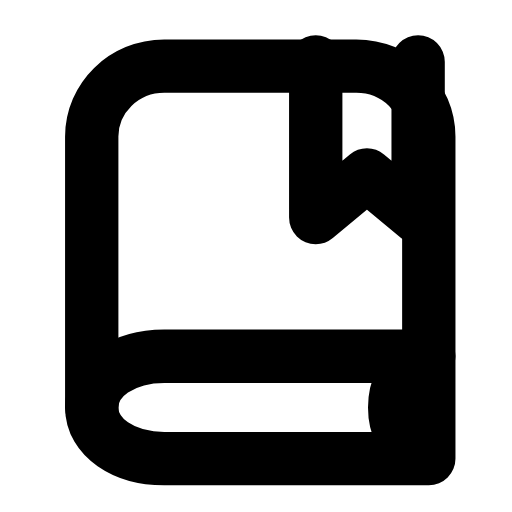
t = 0.00 s
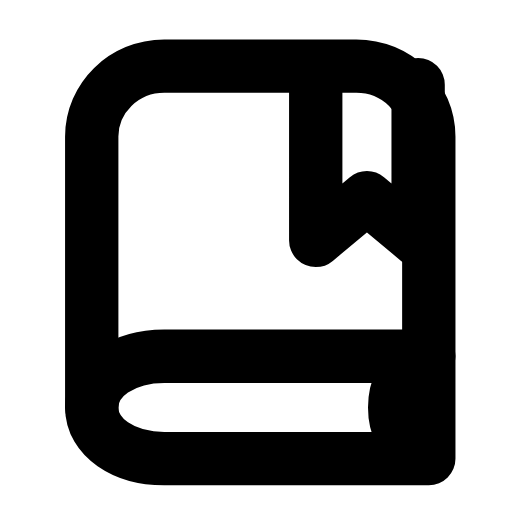
t = 0.25 s
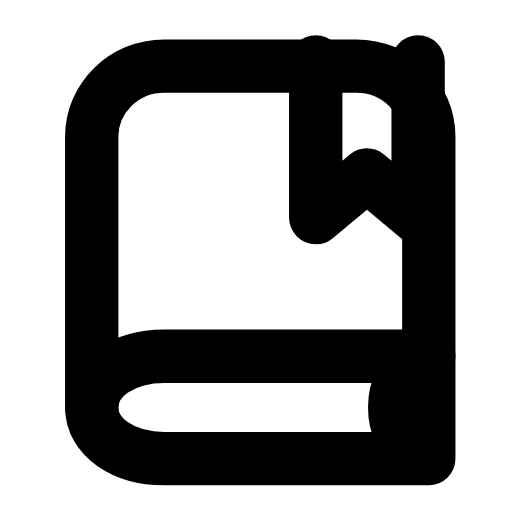
t = 0.54 s
t = 0.78 s: frame unchanged from t = 0.00 s, image omitted
t = 1.06 s: frame unchanged from t = 0.00 s, image omitted
t = 1.32 s: frame unchanged from t = 0.00 s, image omitted

The animated SVG that drew these frames (rendered in a browser with its animation timeline set to each time). Animation: 1 SMIL element (animateTransform=1); one cycle of 1.60 s, repeats indefinitely.

<svg xmlns="http://www.w3.org/2000/svg" width="24" height="24" viewBox="0 0 24 24" fill="none"><path stroke="currentColor" stroke-width="2.5" stroke-linecap="round" stroke-linejoin="round" fill="none" d="M20.1 16.7L20.1 6.4C20.1 4.6 18.6 3.1 16.7 3.1L7.7 3.1C5.8 3.1 4.3 4.6 4.3 6.4L4.3 19.1"></path><path stroke="currentColor" stroke-width="2.5" stroke-linecap="round" stroke-linejoin="round" fill="none" d="M20.1 16.7L7.7 16.7C5.8 16.7 4.3 17.7 4.3 19.1S5.8 21.5 7.7 21.5L20.1 21.5L20.1 16.7"></path><path stroke="currentColor" stroke-width="2.5" stroke-linecap="round" stroke-linejoin="round" fill="none" d="M19.6 17C18.9 17.5 18.5 18.2 18.5 19.1S18.9 20.7 19.6 21.2"></path><g><animateTransform attributeName="transform" type="translate" values="0 0;0 0;0 1.1;0 1.1;0 0;0 0;0 0;0 0;0 1.1;0 1.1;0 0;0 0;0 0" keyTimes="0;0.1125;0.2025;0.27;0.36;0.45;0.6;0.66;0.72;0.765;0.825;0.9;1" dur="1.6s" repeatCount="indefinite" calcMode="spline" keySplines="0.16 1 0.3 1;0.16 1 0.3 1;0.16 1 0.3 1;0.16 1 0.3 1;0.16 1 0.3 1;0.16 1 0.3 1;0.16 1 0.3 1;0.16 1 0.3 1;0.16 1 0.3 1;0.16 1 0.3 1;0.16 1 0.3 1;0.16 1 0.3 1"/><path stroke="currentColor" stroke-width="2.5" stroke-linecap="round" stroke-linejoin="round" fill="none" d="M14.8 2.9L14.8 10.2L17.2 8.2L19.6 10.2L19.6 2.9"></path></g></svg>
